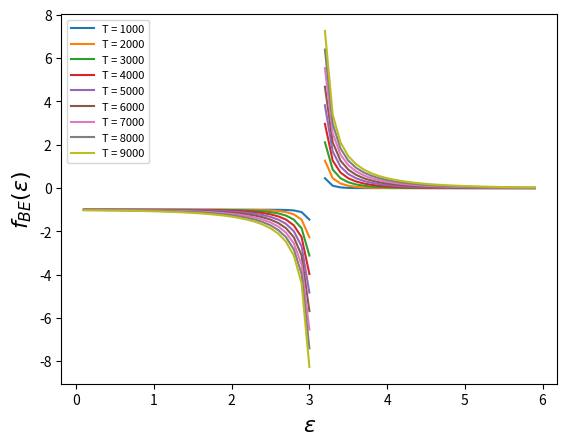

Reproduce this figure in Python.
import numpy as np
import matplotlib.pyplot as plt
from matplotlib.widgets import Slider

E0, En = 0.1, 6
Erange = np.arange(E0, En, 0.1)
T0, Tn, dT = 1000, 10000, 1000
Trange = np.arange(T0, Tn, dT)
mu, k = 3.1, 8.61e-5

def fBE(E, T):
    return 1 / (np.exp((E - mu)/(k*T)) - 1 )

f =[]
energy = []
for T in Trange:
    for E in Erange:
        f.append(fBE(E, T))
        energy.append(E)

l = len(Erange)
for n in range(len(Trange)):
    plt.plot(energy[l*n:l*(n+1)], f[l*n:l*(n+1)], label = 'T = '+str(Trange[n]))
plt.legend(loc='upper left', fontsize = 8)
plt.xlabel('$\epsilon$', fontsize = 16)
plt.ylabel('$f_{BE}(\epsilon)$', fontsize = 16)
plt.show()

